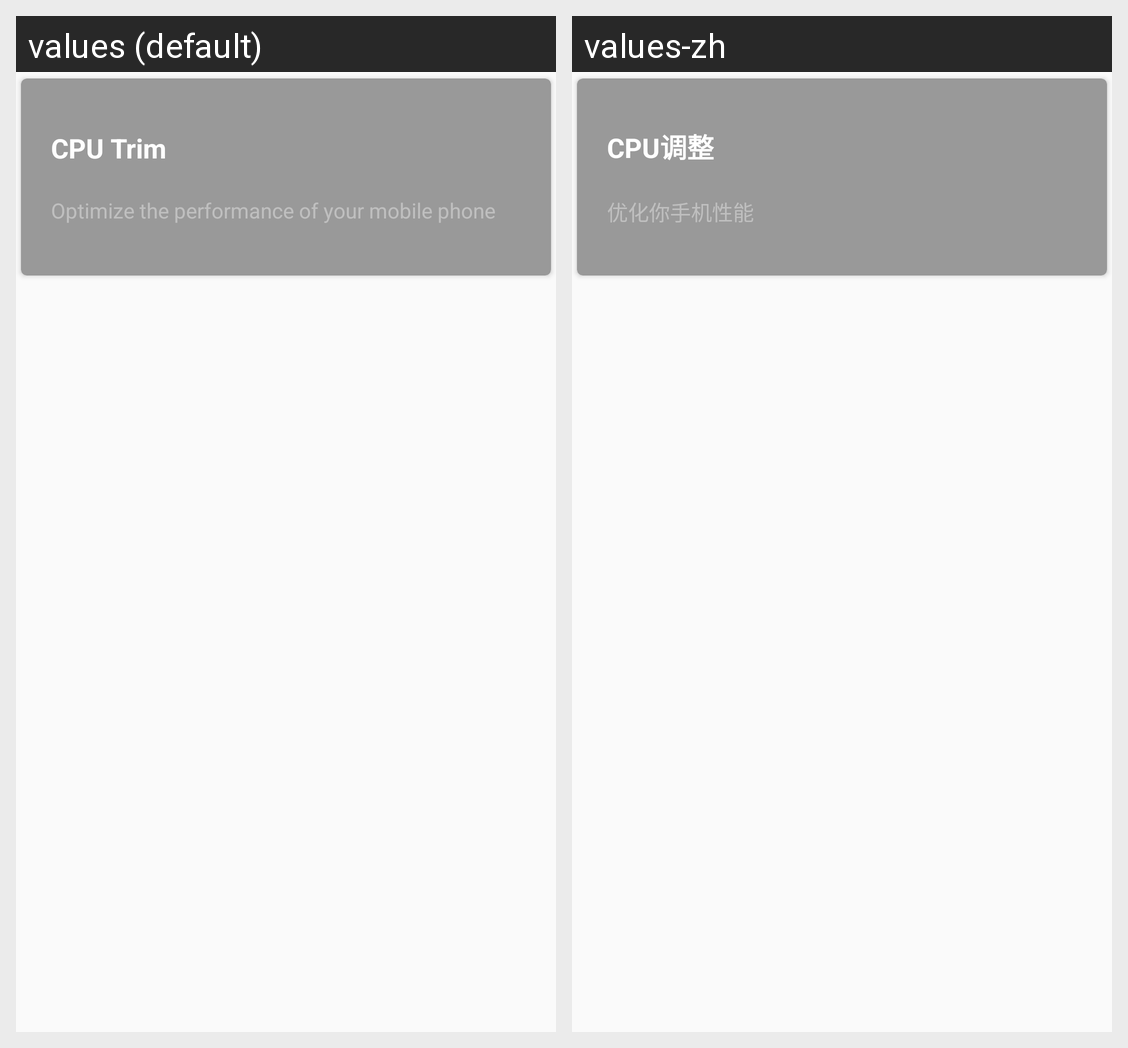

This grid shows one Android layout under two languages. Give, for every string resource on the screen, its name, the default text and each shown locale's text.
Android screen res/layout/card_sys.xml rendered under 2 locales, left to right: values (default), values-zh. Device: Nexus 5 (rendered at 1080×1920; each locale shown at half size, 540×960, under a caption strip naming it); theme AppTheme.
Strings drawn on this screen, with the default value and each locale's value (text and hints the layout hard-codes, and strings that could not be matched under every locale, appear in the picture but are not listed):

cpu_trim
  values: CPU Trim
  values-zh: CPU调整

optimize_phone
  values: Optimize the performance of your mobile phone
  values-zh: 优化你手机性能
